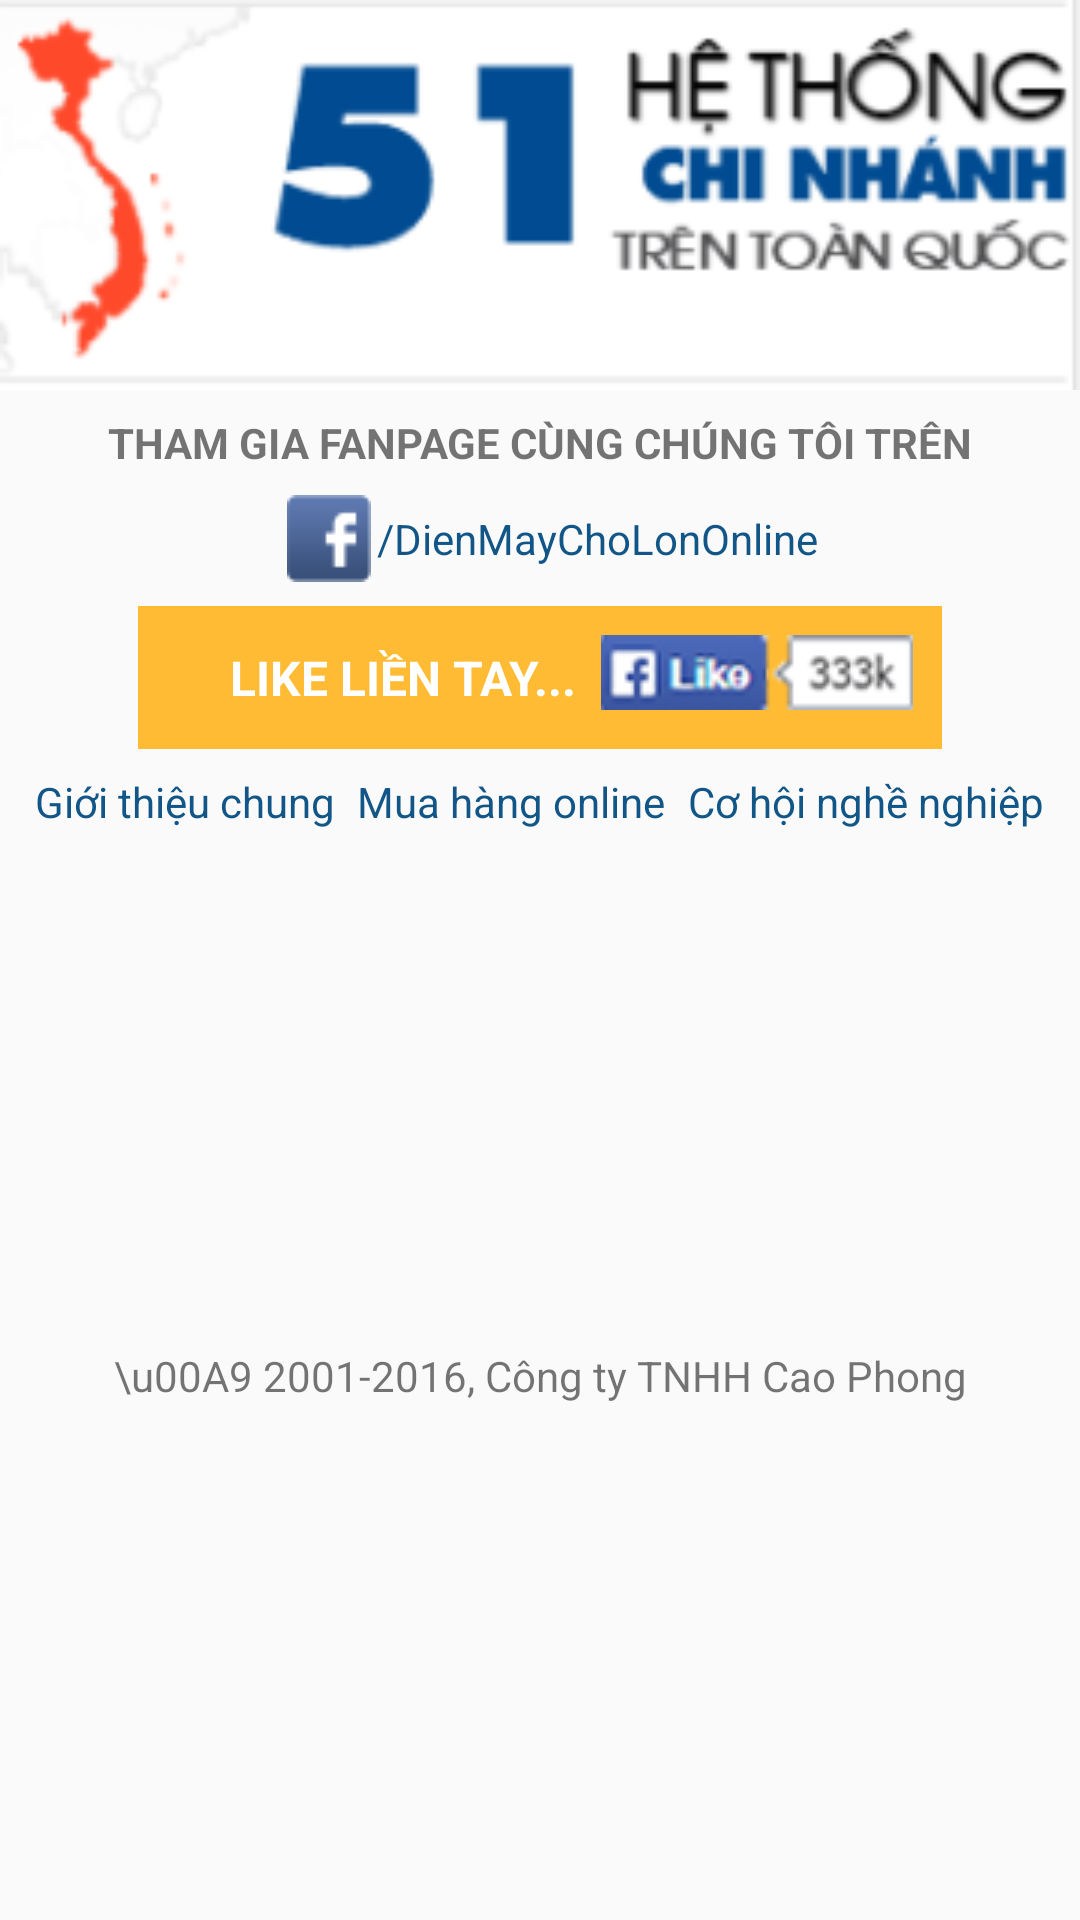

Write the Android layout XML for this screen, with the resource values it uses.
<!-- AndroidManifest.xml: application theme AppTheme -->
<!-- res/layout/footer_listmain.xml -->
<?xml version="1.0" encoding="utf-8"?>
<android.support.constraint.ConstraintLayout xmlns:android="http://schemas.android.com/apk/res/android"
    xmlns:app="http://schemas.android.com/apk/res-auto"
    xmlns:tools="http://schemas.android.com/tools"
    android:layout_width="match_parent"
    android:layout_height="wrap_content"
    android:orientation="vertical">

    <android.support.constraint.ConstraintLayout
        android:id="@+id/constraintLayout"
        android:layout_width="0dp"
        android:layout_height="wrap_content"
        android:layout_marginEnd="46dp"
        android:layout_marginLeft="46dp"
        android:layout_marginRight="46dp"
        android:layout_marginStart="46dp"
        android:layout_marginTop="8dp"
        android:background="@android:color/holo_orange_light"
        android:padding="5dp"
        app:layout_constraintHorizontal_bias="0.0"
        app:layout_constraintLeft_toLeftOf="parent"
        app:layout_constraintRight_toRightOf="parent"
        app:layout_constraintTop_toBottomOf="@+id/linearLayout">

        <TextView
            android:id="@+id/textView4"
            android:layout_width="wrap_content"
            android:layout_height="wrap_content"
            android:layout_marginBottom="8dp"
            android:layout_marginEnd="8dp"
            android:layout_marginLeft="8dp"
            android:layout_marginRight="8dp"
            android:layout_marginStart="8dp"
            android:layout_marginTop="8dp"
            android:layout_weight="0.1"
            android:text="like liền tay..."
            android:textAllCaps="true"
            android:textColor="@color/cardview_light_background"
            android:textSize="16sp"
            android:textStyle="bold"
            app:layout_constraintBottom_toBottomOf="parent"
            app:layout_constraintHorizontal_bias="0.14"
            app:layout_constraintLeft_toLeftOf="parent"
            app:layout_constraintRight_toRightOf="parent"
            app:layout_constraintTop_toTopOf="parent" />

        <ImageView
            android:id="@+id/imageView3"
            android:layout_width="wrap_content"
            android:layout_height="0dp"
            android:layout_marginBottom="8dp"
            android:layout_marginEnd="8dp"
            android:layout_marginLeft="8dp"
            android:layout_marginRight="8dp"
            android:layout_marginStart="8dp"
            android:layout_marginTop="8dp"
            android:layout_weight="1"
            app:layout_constraintBottom_toBottomOf="parent"
            app:layout_constraintHorizontal_bias="0.0"
            app:layout_constraintLeft_toRightOf="@+id/textView4"
            app:layout_constraintRight_toRightOf="parent"
            app:layout_constraintTop_toBottomOf="@+id/linearLayout"
            app:srcCompat="@drawable/demo_like" />
    </android.support.constraint.ConstraintLayout>

    <ImageView
        android:id="@+id/imageView"
        android:layout_width="0dp"
        android:layout_height="130dp"
        android:scaleType="fitXY"
        app:layout_constraintLeft_toLeftOf="parent"
        app:layout_constraintRight_toRightOf="parent"
        app:layout_constraintTop_toTopOf="parent"
        app:srcCompat="@drawable/footer" />

    <TextView
        android:id="@+id/textView"
        android:layout_width="wrap_content"
        android:layout_height="wrap_content"
        android:layout_marginTop="8dp"
        android:text="tham gia fanpage cùng chúng tôi trên"
        android:textAllCaps="true"
        android:textStyle="bold"
        app:layout_constraintLeft_toLeftOf="parent"
        app:layout_constraintRight_toRightOf="parent"
        app:layout_constraintTop_toBottomOf="@+id/imageView" />

    <LinearLayout
        android:id="@+id/linearLayout"
        android:layout_width="wrap_content"
        android:layout_height="wrap_content"
        android:orientation="horizontal"
        app:layout_constraintLeft_toLeftOf="parent"
        app:layout_constraintRight_toRightOf="parent"
        app:layout_constraintTop_toBottomOf="@+id/textView">

        <ImageView
            android:id="@+id/imageView2"
            android:layout_width="wrap_content"
            android:layout_height="wrap_content"
            android:layout_marginLeft="8dp"
            android:layout_marginStart="8dp"
            android:layout_marginTop="8dp"
            app:layout_constraintLeft_toLeftOf="parent"
            app:layout_constraintTop_toBottomOf="@+id/textView"
            app:srcCompat="@drawable/face" />

        <TextView
            android:id="@+id/textView3"
            android:layout_width="wrap_content"
            android:layout_height="wrap_content"
            android:layout_gravity="center_vertical"
            android:layout_marginLeft="2dp"
            android:layout_marginTop="4dp"
            android:text="/DienMayChoLonOnline"
            android:textColor="@color/colorAccent" />
    </LinearLayout>

    <LinearLayout
        android:id="@+id/linearLayout3"
        android:layout_width="0dp"
        android:layout_height="wrap_content"
        android:layout_marginLeft="8dp"
        android:layout_marginRight="8dp"
        android:layout_marginTop="8dp"
        android:orientation="horizontal"
        app:layout_constraintLeft_toLeftOf="parent"
        app:layout_constraintRight_toRightOf="parent"
        app:layout_constraintTop_toBottomOf="@+id/constraintLayout"
        android:layout_marginStart="8dp"
        android:layout_marginEnd="8dp">

        <TextView
            android:id="@+id/textView7"
            android:layout_width="wrap_content"
            android:layout_height="wrap_content"
            android:layout_weight="1"
            android:gravity="center"
            android:text="Giới thiệu chung"
            android:textColor="@color/colorAccent" />

        <TextView
            android:id="@+id/textView6"
            android:layout_width="wrap_content"
            android:layout_height="wrap_content"
            android:layout_weight="1"
            android:gravity="center"
            android:text="Mua hàng online"
            android:textColor="@color/colorAccent" />

        <TextView
            android:id="@+id/textView5"
            android:layout_width="wrap_content"
            android:layout_height="wrap_content"
            android:layout_weight="1"
            android:gravity="center"
            android:text="Cơ hội nghề nghiệp"
            android:textColor="@color/colorAccent" />
    </LinearLayout>

    <TextView
        android:id="@+id/textView8"
        android:layout_width="wrap_content"
        android:layout_height="wrap_content"
        android:layout_marginBottom="8dp"
        android:layout_marginLeft="8dp"
        android:layout_marginRight="8dp"
        android:layout_marginTop="8dp"
        android:text="\u00A9 2001-2016, Công ty TNHH Cao Phong"
        app:layout_constraintBottom_toBottomOf="parent"
        app:layout_constraintLeft_toLeftOf="parent"
        app:layout_constraintRight_toRightOf="parent"
        app:layout_constraintTop_toBottomOf="@+id/linearLayout3"
        android:layout_marginStart="8dp"
        android:layout_marginEnd="8dp" />

</android.support.constraint.ConstraintLayout>
<!-- resources referenced by this layout -->
<resources>
  <color name="colorAccent">#125688</color>
  <!-- drawable demo_like: png bitmap (drawable, 5281 bytes) -->
  <!-- drawable face: png bitmap (drawable, 3312 bytes) -->
  <!-- drawable footer: png bitmap (drawable, 15641 bytes) -->
  <style name="AppTheme" parent="Theme.AppCompat.Light.NoActionBar">
          
          <item name="colorPrimary">@color/colorPrimary</item>
          <item name="colorPrimaryDark">@color/colorPrimaryDark</item>
          <item name="colorAccent">@color/colorAccent</item>
      </style>
  <color name="colorPrimary">#125688</color>
  <color name="colorPrimaryDark">#125688</color>
</resources>
